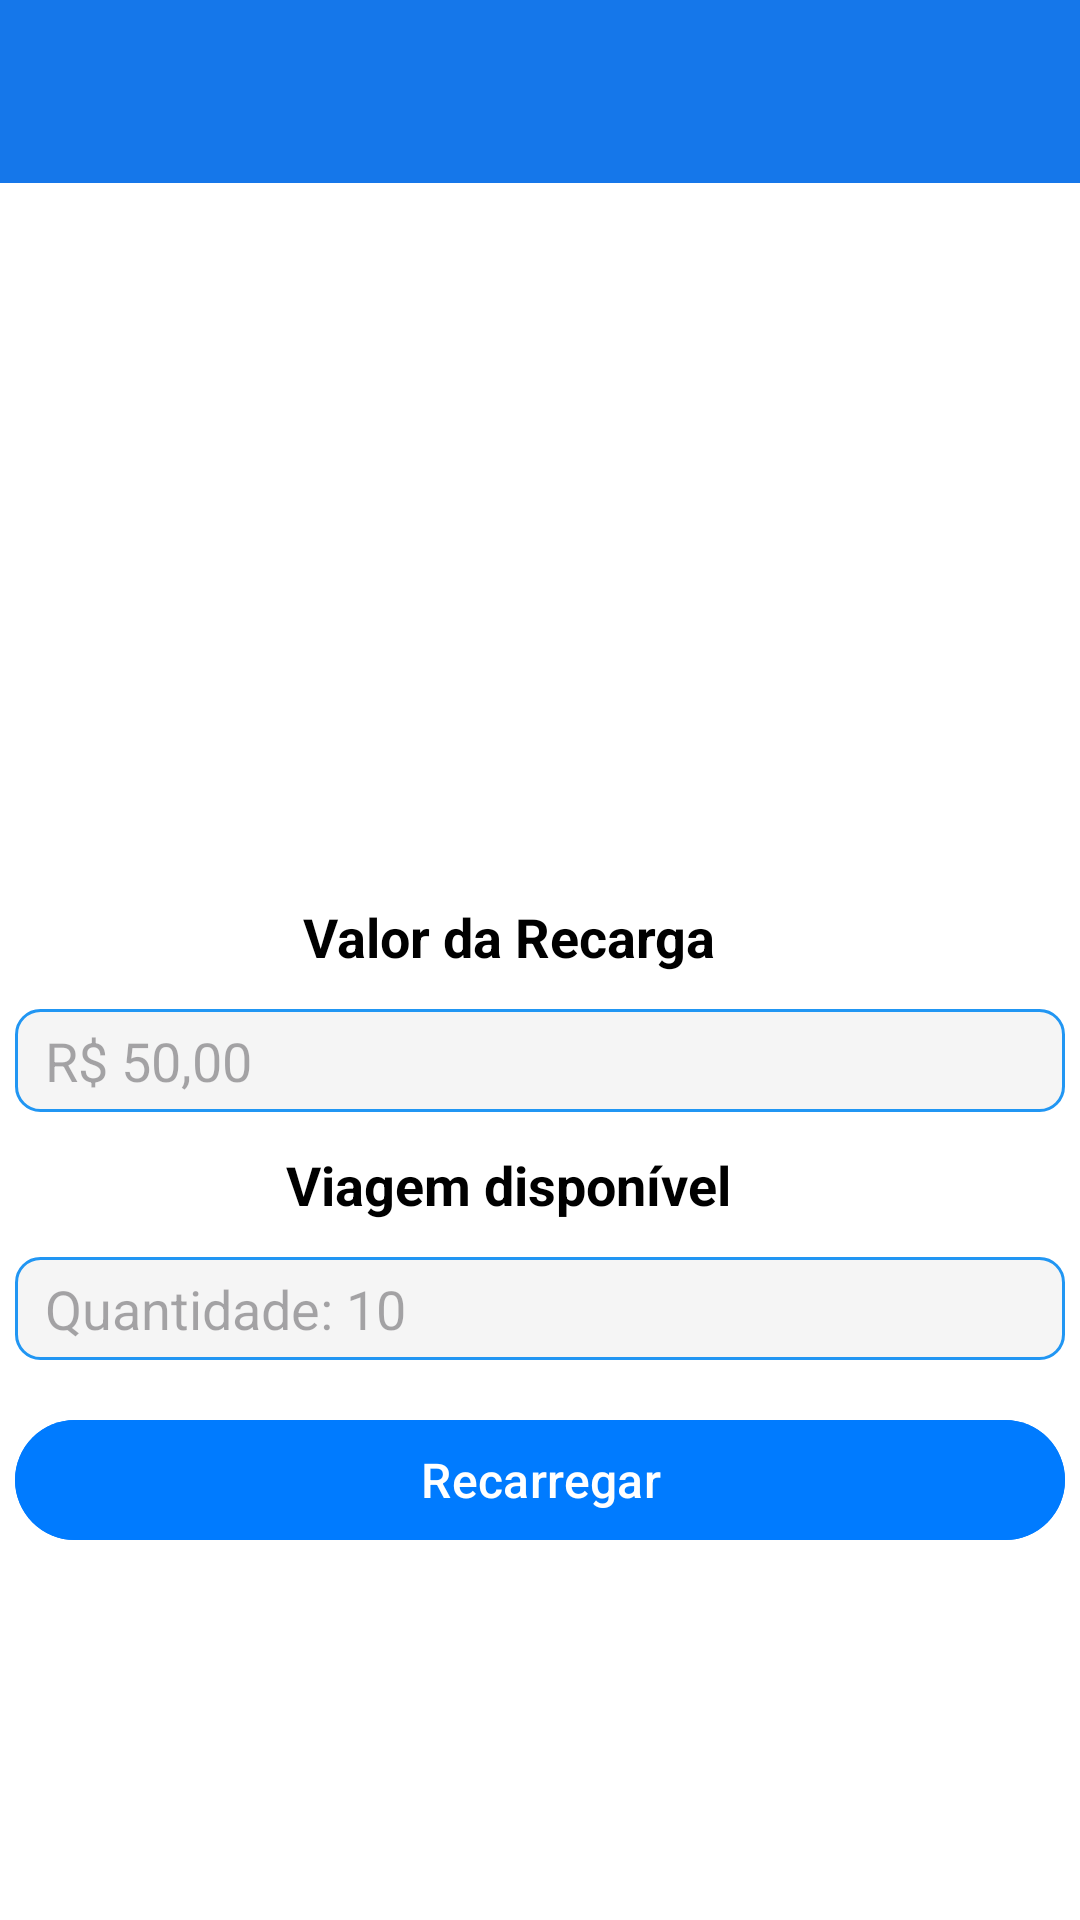

Reconstruct the res/layout file that produces this screen, plus the resources it refers to.
<!-- AndroidManifest.xml: application theme Theme.Itubus -->
<!-- res/layout/activity_recarga_cartao.xml -->
<?xml version="1.0" encoding="utf-8"?>
<androidx.constraintlayout.widget.ConstraintLayout xmlns:android="http://schemas.android.com/apk/res/android"
    xmlns:app="http://schemas.android.com/apk/res-auto"
    xmlns:tools="http://schemas.android.com/tools"
    android:id="@+id/main"
    android:layout_width="match_parent"
    android:layout_height="match_parent"
    android:orientation="vertical"
    android:background="#FFFFFF"
    tools:context=".activity.activity.RecargaCartaoActivity">

    

    

    

    

    

    <include layout="@layout/toolbar"/>

    <Button
        android:id="@+id/btn_recarregar"
        android:layout_width="350dp"
        android:layout_height="wrap_content"
        android:layout_marginTop="16dp"
        android:backgroundTint="#007BFF"
        android:text="Recarregar"
        android:textColor="#FFFFFF"
        android:textSize="16sp"
        app:layout_constraintEnd_toEndOf="parent"
        app:layout_constraintHorizontal_bias="0.491"
        app:layout_constraintStart_toStartOf="parent"
        app:layout_constraintTop_toBottomOf="@id/et_quantidade_viagem" />

    <EditText
        android:id="@+id/et_valor_recarga"
        android:layout_width="350dp"
        android:layout_height="wrap_content"
        android:layout_marginTop="12dp"
        android:background="@drawable/background_caixa_texto"
        android:hint="R$ 50,00"
        android:inputType="numberDecimal"
        android:textColor="@color/black"
        app:layout_constraintEnd_toEndOf="parent"
        app:layout_constraintHorizontal_bias="0.491"
        app:layout_constraintStart_toStartOf="parent"
        app:layout_constraintTop_toBottomOf="@id/tv_valor_recarga" />

    <TextView
        android:id="@+id/tv_viagem_disponivel"
        android:layout_width="wrap_content"
        android:layout_height="wrap_content"
        android:layout_marginTop="12dp"
        android:gravity="center"
        android:text="Viagem disponível"
        android:textColor="@color/black"
        android:textSize="18sp"
        android:textStyle="bold"
        app:layout_constraintEnd_toEndOf="parent"
        app:layout_constraintHorizontal_bias="0.45"
        app:layout_constraintStart_toStartOf="parent"
        app:layout_constraintTop_toBottomOf="@id/et_valor_recarga" />

    <EditText
        android:id="@+id/et_quantidade_viagem"
        android:layout_width="350dp"
        android:layout_height="wrap_content"
        android:layout_marginTop="12dp"
        android:background="@drawable/background_caixa_texto"
        android:hint="Quantidade: 10"
        android:inputType="number"
         android:textColor="@color/black"
        app:layout_constraintEnd_toEndOf="parent"
        app:layout_constraintHorizontal_bias="0.491"
        app:layout_constraintStart_toStartOf="parent"
        app:layout_constraintTop_toBottomOf="@id/tv_viagem_disponivel" />

    <TextView
        android:id="@+id/tv_valor_recarga"
        android:layout_width="wrap_content"
        android:layout_height="wrap_content"
        android:layout_marginTop="300dp"
        android:gravity="center"
        android:text="Valor da Recarga"
        android:textColor="#000"
        android:textSize="18sp"
        android:textStyle="bold"
        app:layout_constraintEnd_toEndOf="parent"
        app:layout_constraintHorizontal_bias="0.454"
        app:layout_constraintStart_toStartOf="parent"
        app:layout_constraintTop_toTopOf="parent" />

</androidx.constraintlayout.widget.ConstraintLayout>
<!-- res/layout/toolbar.xml (included above) -->
<?xml version="1.0" encoding="utf-8"?>
<FrameLayout xmlns:android="http://schemas.android.com/apk/res/android"
    android:layout_width="match_parent"
    android:layout_height="61dp">

    <androidx.appcompat.widget.Toolbar
        android:id="@+id/toolbarPrincipal"
        android:layout_width="match_parent"
        android:layout_height="wrap_content"
        android:background="@color/Azul_Claro_Caixa_Texto_Botões"
        android:elevation="5dp"
        android:minHeight="?attr/actionBarSize"
        android:theme="?attr/actionBarTheme" />

</FrameLayout>
<!-- resources referenced by this layout -->
<resources>
  <color name="black">#000000</color>
  <!-- drawable background_caixa_texto (drawable) -->
  <?xml version="1.0" encoding="utf-8"?>
  <selector xmlns:android="http://schemas.android.com/apk/res/android">
      <item>
          <shape android:shape="rectangle">
              <solid android:color="#F5F5F5"/> 
              <stroke android:width="1dp" android:color="#2196F3"/> 
              <corners android:radius="8dp"/> 
              <padding android:left="10dp" android:right="10dp" android:top="5dp" android:bottom="5dp"/> 
          </shape>
      </item>
  </selector>
  <style name="Theme.Itubus" parent="Base.Theme.Itubus" />
  <style name="Base.Theme.Itubus" parent="Theme.Material3.DayNight.NoActionBar">
          
          
      </style>
</resources>
